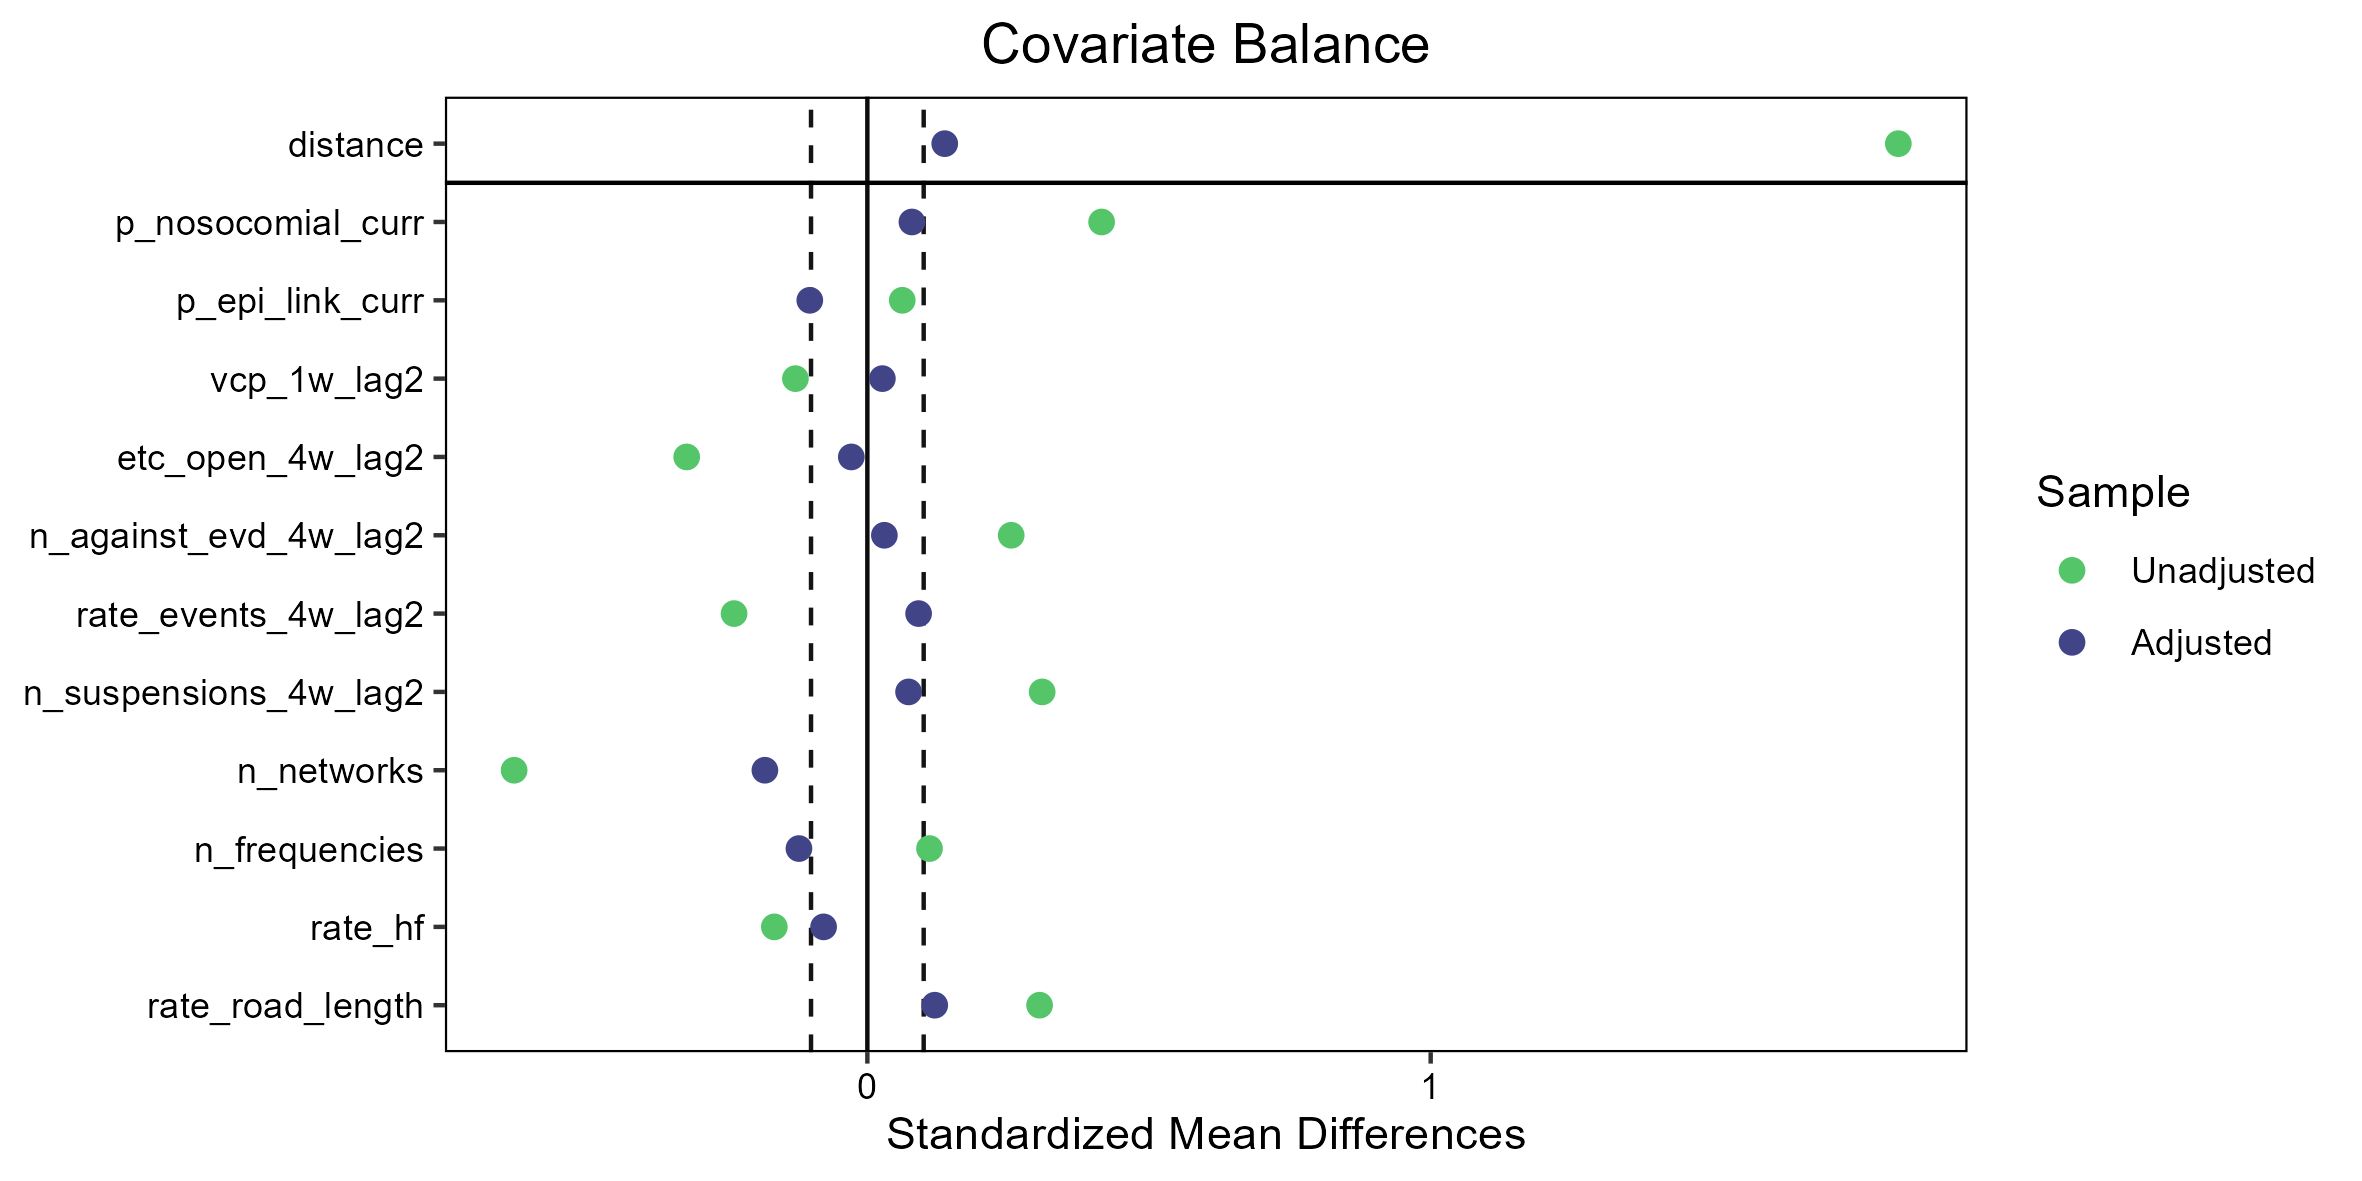

The file beside this chart, header and first rows:
, Type, Diff.Un, Diff.Adj, M.Threshold
distance, Distance, 1.83, 0.1374, 
p_nosocomial_curr, Contin., 0.4159, 0.07911, Balanced, <0.1
p_epi_link_curr, Contin., 0.06196, -0.1022, Not Balanced, >0.1
vcp_1w_lag2, Contin., -0.1277, 0.02665, Balanced, <0.1
etc_open_4w_lag2, Contin., -0.3207, -0.02847, Balanced, <0.1
n_against_evd_4w_lag2, Contin., 0.2553, 0.0302, Balanced, <0.1
rate_events_4w_lag2, Contin., -0.2366, 0.09098, Balanced, <0.1
n_suspensions_4w_lag2, Contin., 0.3103, 0.07318, Balanced, <0.1
n_networks, Contin., -0.6271, -0.1819, Not Balanced, >0.1
n_frequencies, Contin., 0.1103, -0.1214, Not Balanced, >0.1
rate_hf, Contin., -0.1651, -0.07768, Balanced, <0.1
rate_road_length, Contin., 0.3057, 0.1196, Not Balanced, >0.1
